Labelled photos from "classification_labels", an image-classification folder in AgiGames/MetalSurface. The possible labels are: bronze, copper, disturb, iron, silver, uncertain.

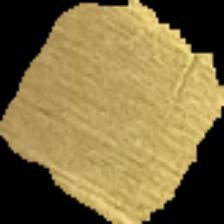
Label: bronze

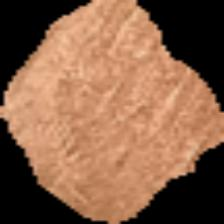
Label: copper

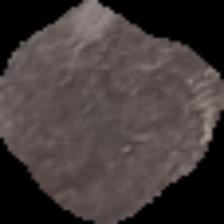
Label: iron

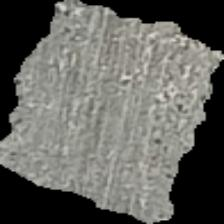
Label: silver

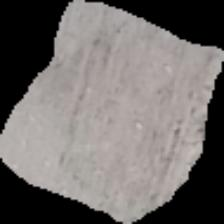
Label: silver

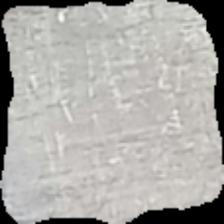
Label: silver
